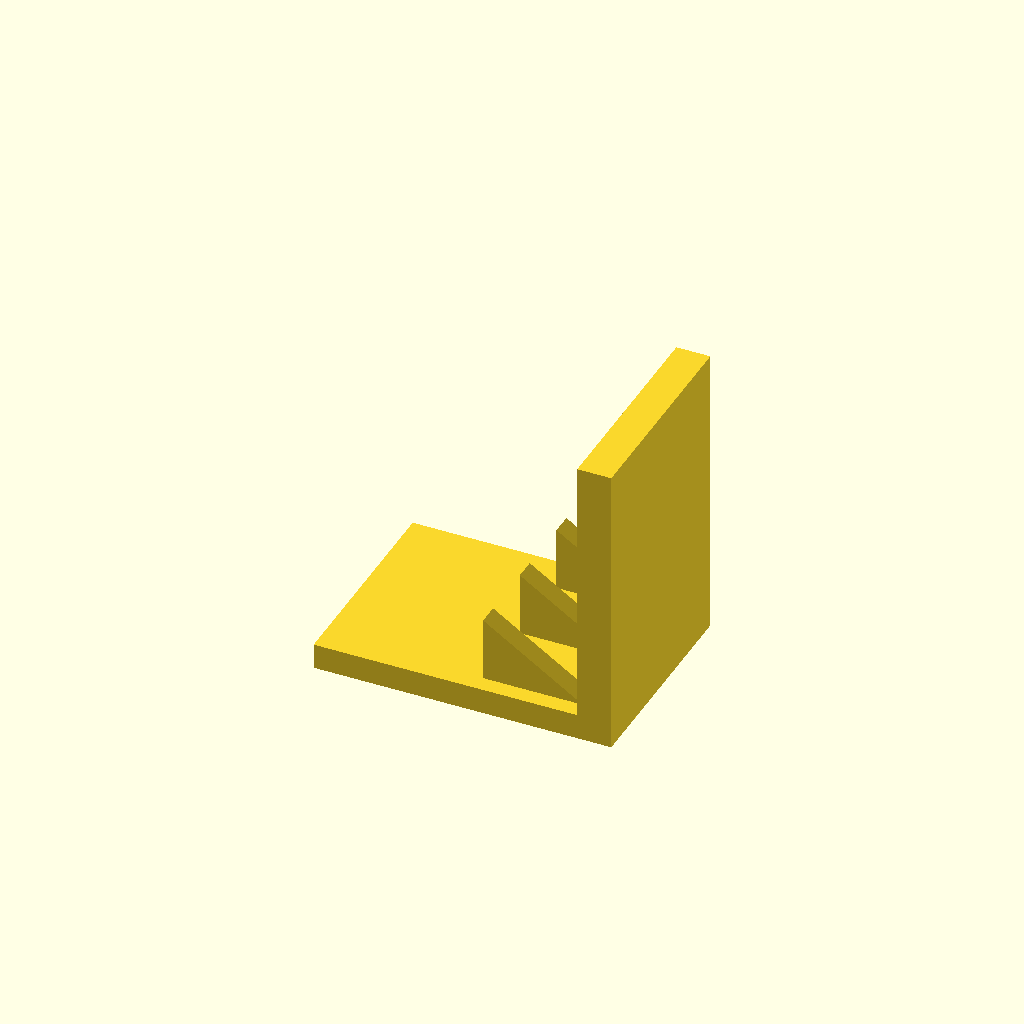
Cell 1: rendered with the file's own defaults.
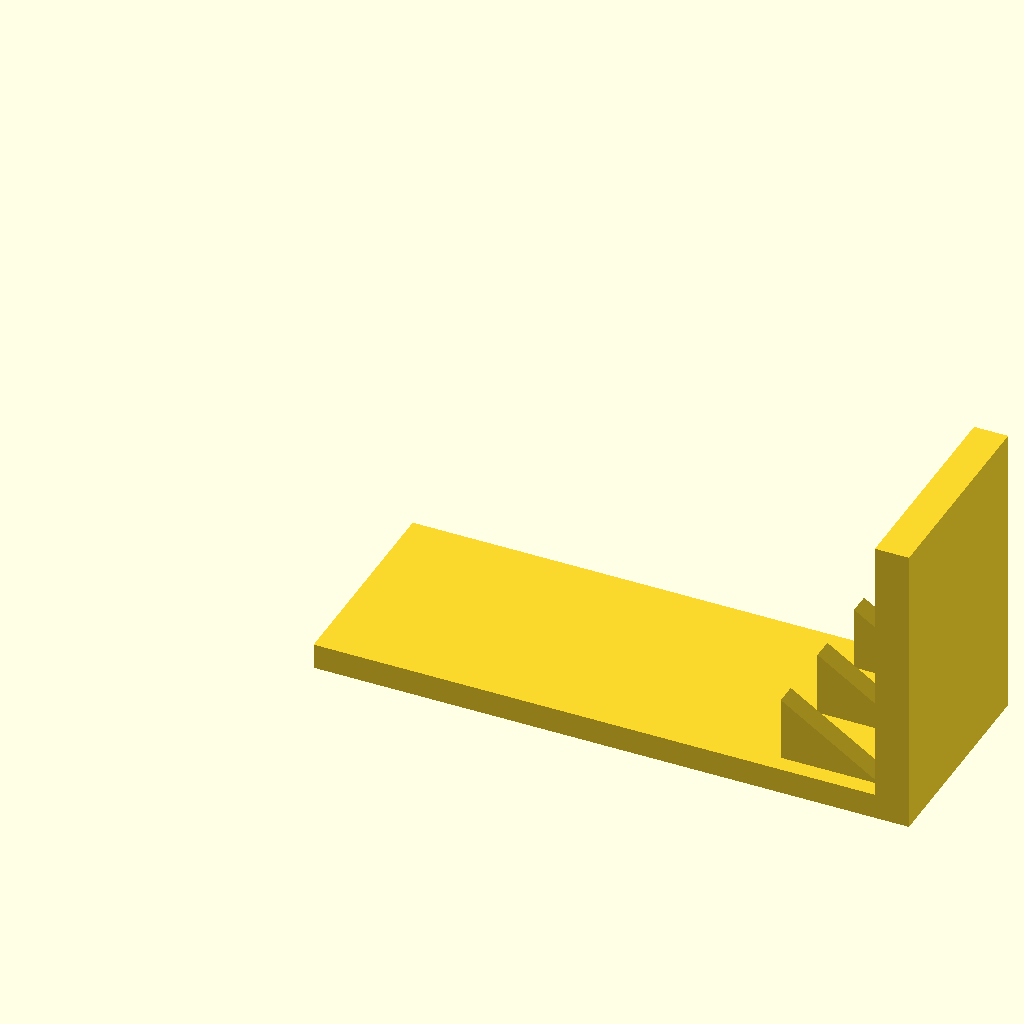
Cell 2: the same model with base_l = 140.
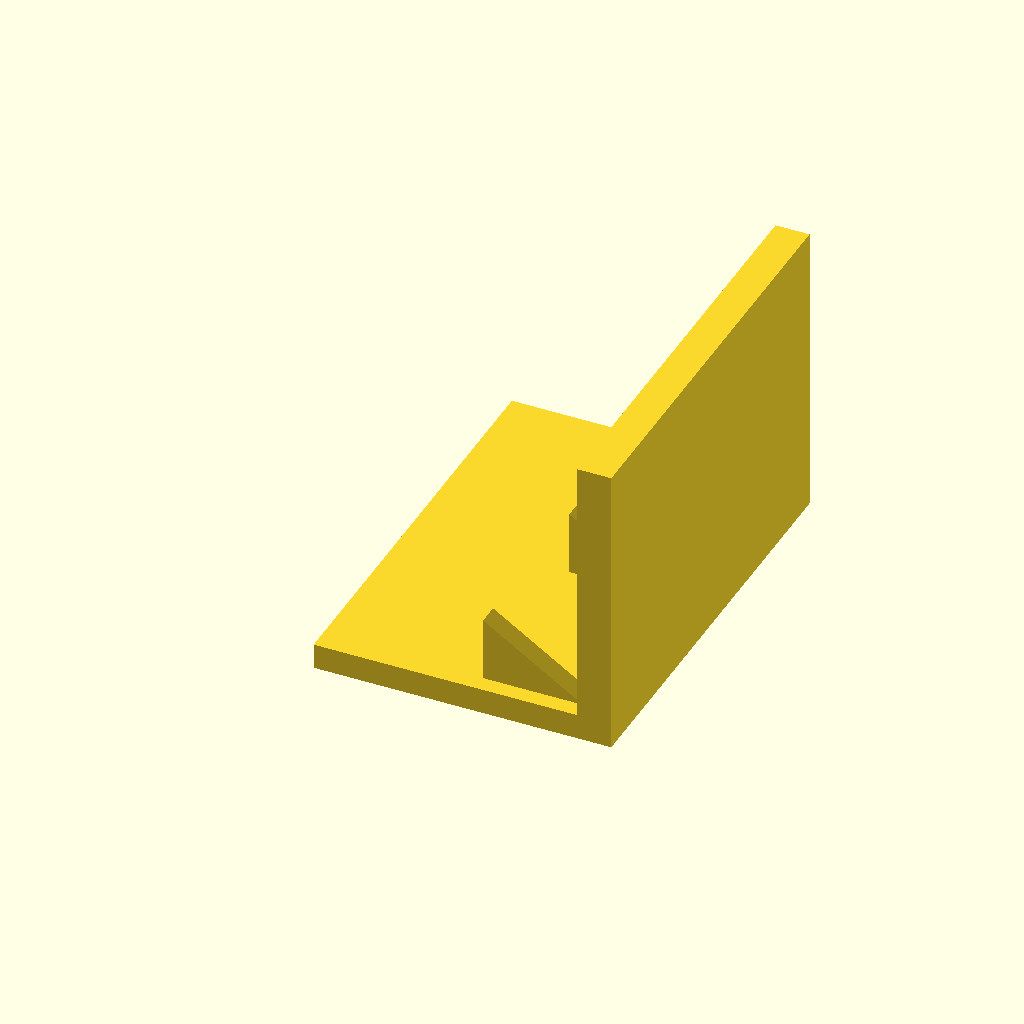
Cell 3: the same model with base_w = 100.
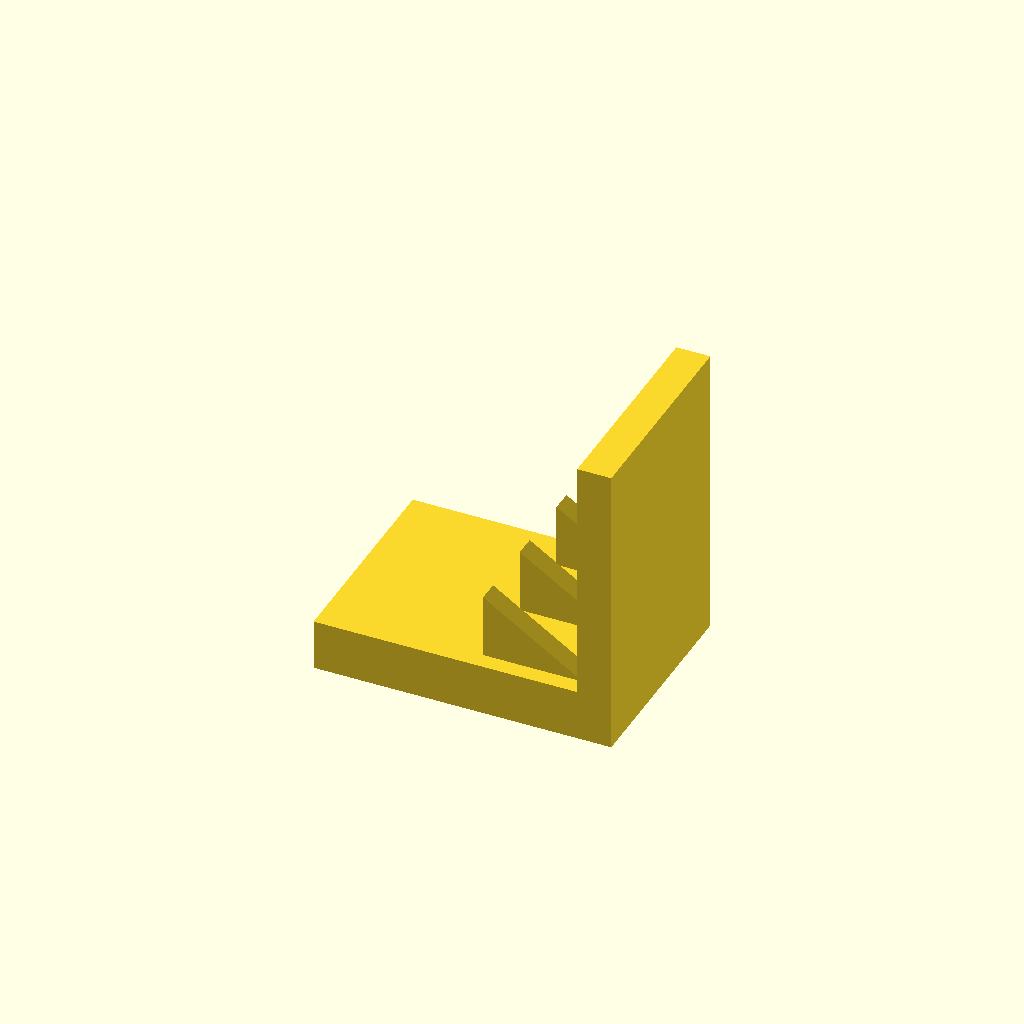
Cell 4 — base_t set to 12, the other parameters unchanged.
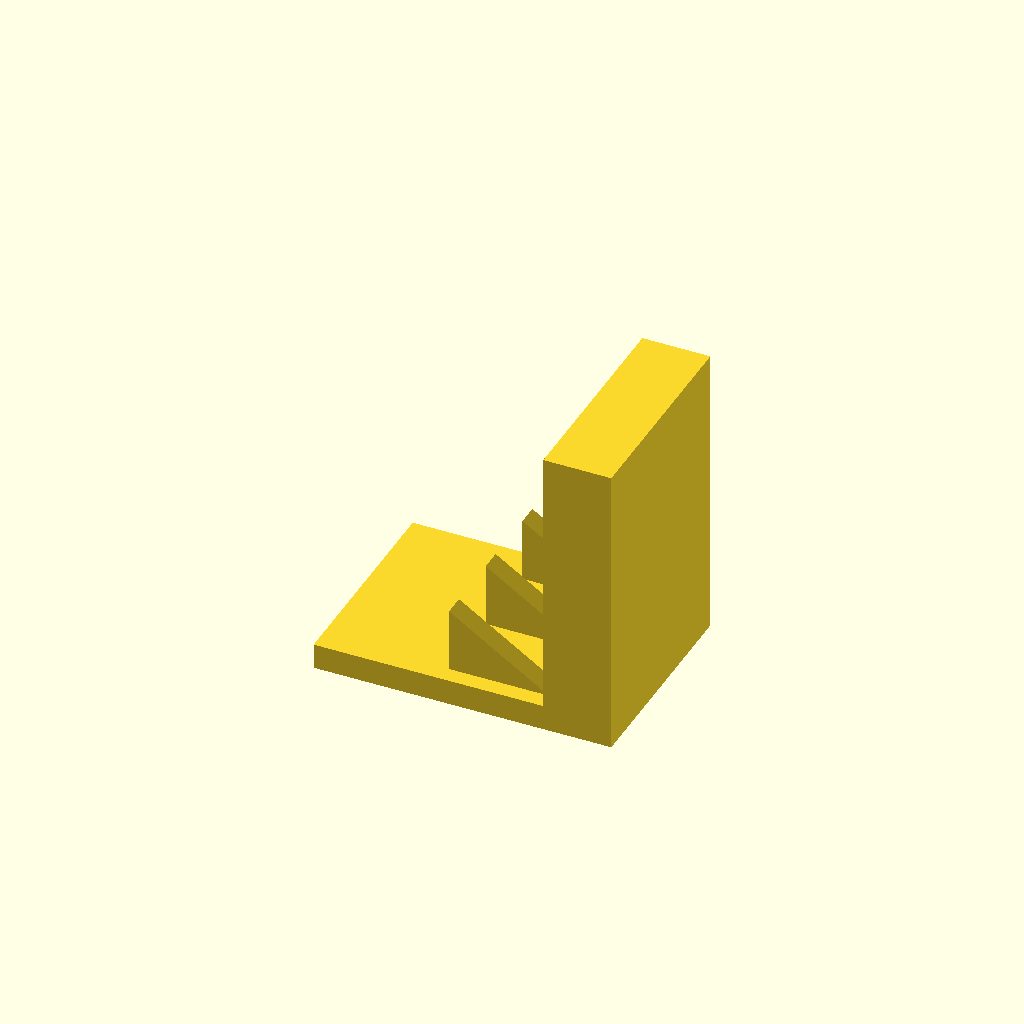
Cell 5 — plate_t set to 16, the other parameters unchanged.
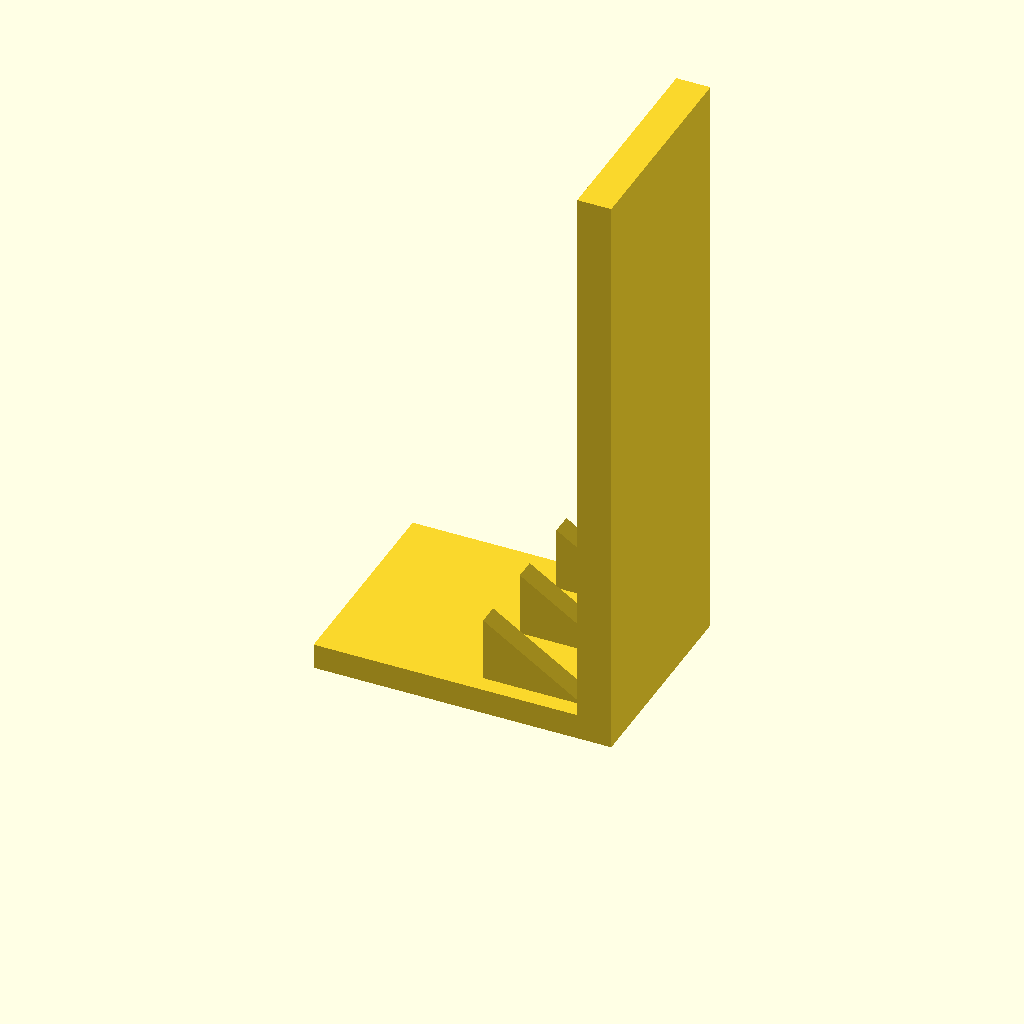
Cell 6: plate_h = 140 (everything else at default).
All cells are drawn from one camera (rotation 55°, 0°, 25°, orthographic, colour scheme Cornfield), so only the parameter changes between them.
The OpenSCAD source (optional_data/data/solid3/ribbracket/part_0123.scad):
$fn = 32;

// ----------------------------------------------------------------------
// Rib bracket: 3-gusset L bracket
// ----------------------------------------------------------------------

// --- parameters (mm) ---
base_l = 70;              // foot length, X
base_w = 50;              // foot width, Y
base_t = 6;               // foot thickness
plate_t = 8;              // upright plate thickness
plate_h = 70;             // overall height
gus_l = 24;               // gusset leg along the foot
gus_h = 16;               // gusset height
gus_t = 5;                // gusset thickness
gus_edge = 4;             // gusset margin from the foot edge
n_gus = 3;                // gusset count
fit_tol = 0.1;            // tolerance for press fits, mm
free_tol = 0.5;           // tolerance for clearance fits, mm

gus_pitch = (base_w - 2 * gus_edge - gus_t) / (n_gus - 1);  // gusset pitch

union() {
  cube([base_l, base_w, base_t]);
  translate([base_l - plate_t, 0, base_t - 1])
    cube([plate_t, base_w, plate_h - base_t + 1]);
  for (i = [0 : n_gus - 1])
    translate([base_l - plate_t - gus_l, gus_edge + i * gus_pitch, base_t - 1])
      rotate([-90, 0, 0])
        linear_extrude(height = gus_t)
          polygon(points = [[0, 0], [gus_l + 1, 0], [0, -gus_h]]);
}
Parameter table extracted from the source (name, type, default, range or options):
base_l: number, default 70
base_w: number, default 50
base_t: number, default 6
plate_t: number, default 8
plate_h: number, default 70
gus_l: number, default 24
gus_h: number, default 16
gus_t: number, default 5
gus_edge: number, default 4
n_gus: number, default 3
fit_tol: number, default 0.1
free_tol: number, default 0.5
